7-way image classification set "main" from GitHub (CodeFreak2186/deeptech2026-Quadbits); label vocabulary: bridge defect, clean - no defect, etch defect, open circuit defect, particle contamination, scratch defect, thermal defect.

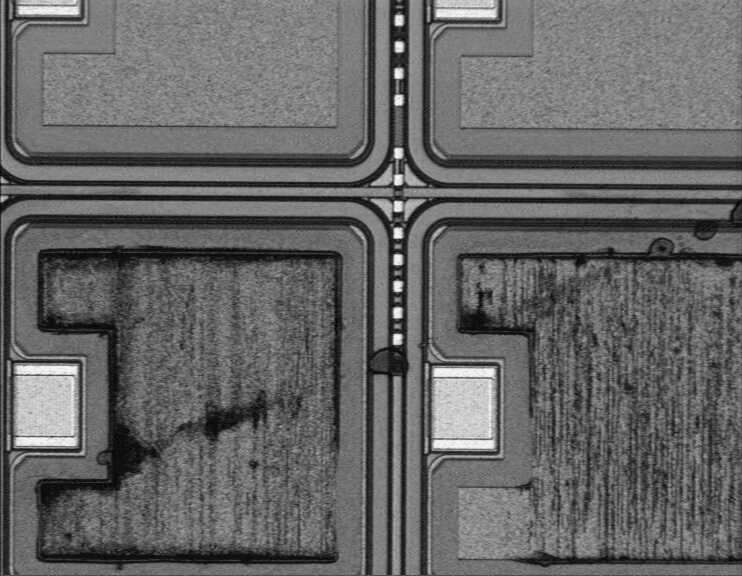
Label: thermal defect

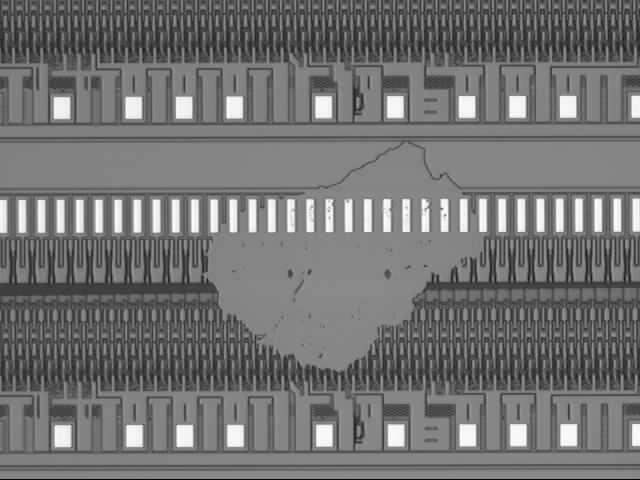
Label: etch defect

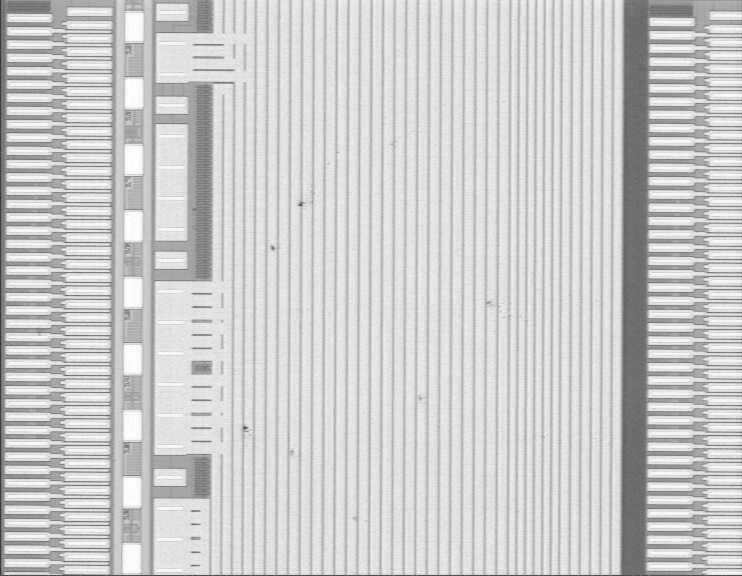
Label: particle contamination

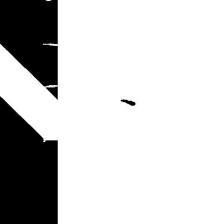
Label: open circuit defect

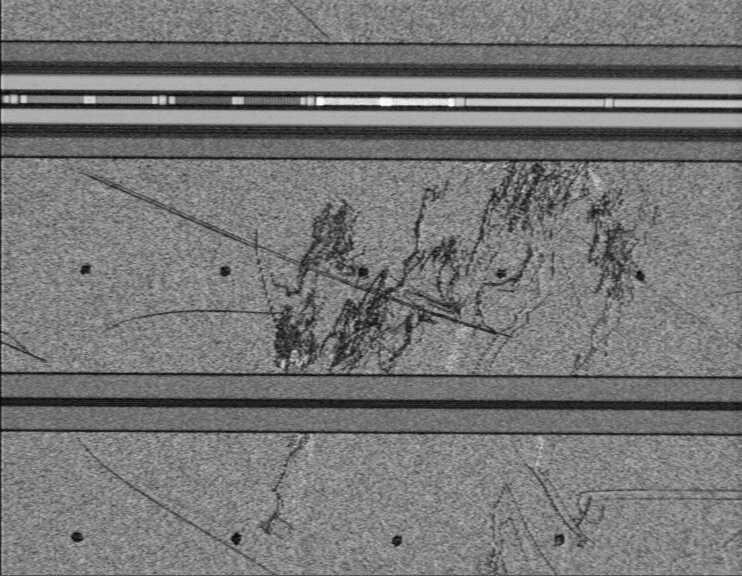
Label: scratch defect

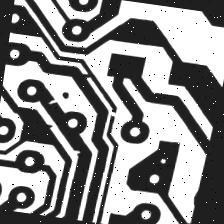
Label: open circuit defect
